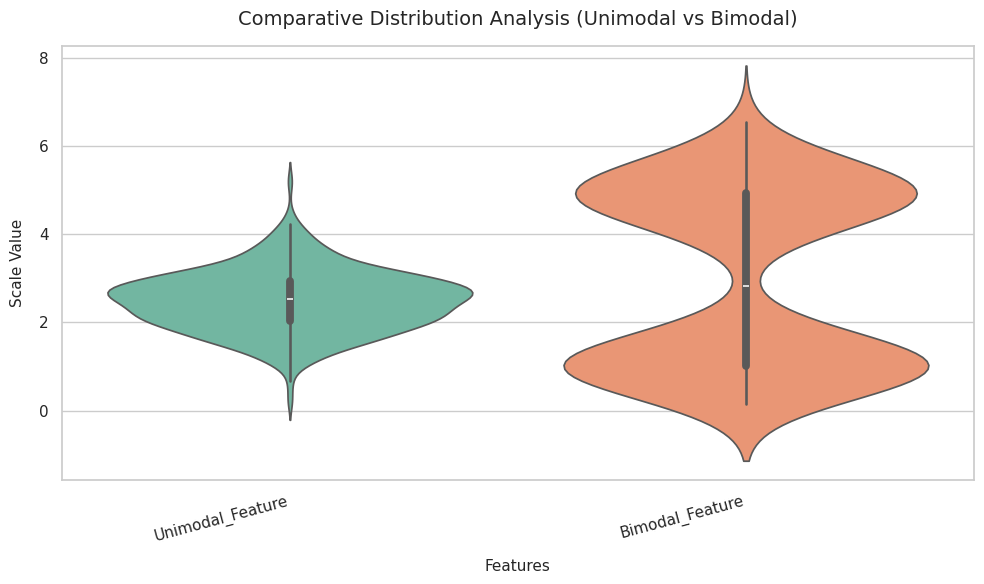
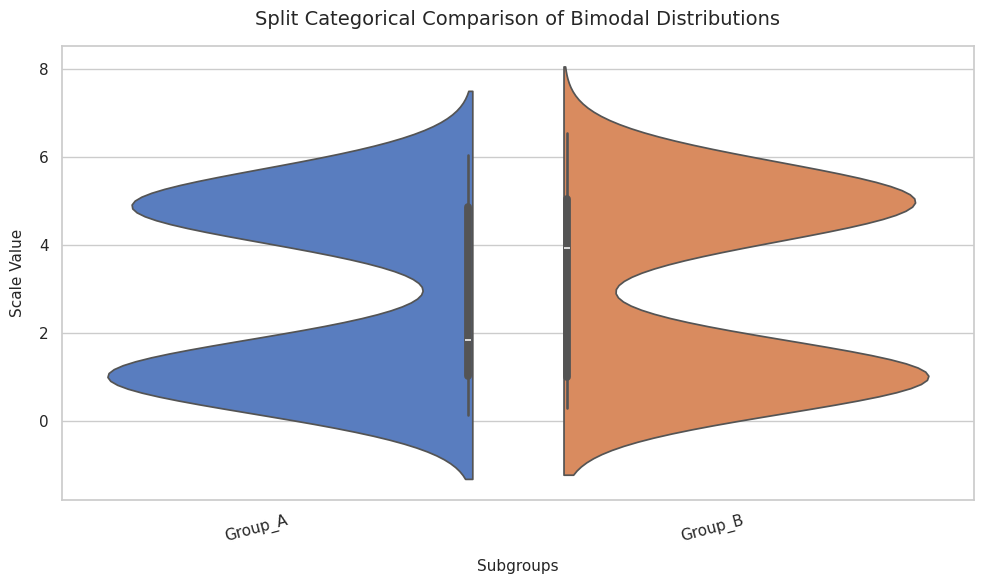

Source code (Python) for these figures, in order:
"""
Module Name: violin_plot_analysis.py
Description: A reusable, modular script to perform distribution analysis using
             violin plots. Supports single/multi-feature evaluation, categorical 
             stratification, and split-half configurations.
"""

import os
from typing import List, Optional
import matplotlib.pyplot as plt
import pandas as pd
import seaborn as sns


def plot_distribution_violins(
    df: pd.DataFrame,
    columns: Optional[List[str]] = None,
    group_by: Optional[str] = None,
    split_half: bool = False,
    orient: str = "v",
    inner: str = "box",
    bw_adjust: float = 1.0,
    title: str = "Distribution Violin Plot",
    ylabel: str = "Values",
    xlabel: str = "Features",
    figsize: tuple = (10, 6),
    save_path: Optional[str] = None,
) -> None:
    """Generates and displays a styled violin plot to visualize continuous data distributions.

    Parameters:
    -----------
    df : pd.DataFrame
        The input DataFrame containing the numerical data.
    columns : Optional[List[str]], default None
        List of target numerical column names to map. If None, uses all numerical columns.
    group_by : Optional[str], default None
        Categorical column name used to partition data into parallel sub-violins.
    split_half : bool, default False
        If True and group_by has exactly two levels, splits each violin in half to compare groups.
    orient : str, default 'v'
        Orientation of the plot: 'v' for vertical, 'h' for horizontal.
    inner : str, default 'box'
        Representation of the data's interior: {'box', 'quartiles', 'point', 'stick', None}.
    bw_adjust : float, default 1.0
        Bandwidth adjustment factor. Lower values make the curve more detailed; higher values smoother.
    title : str, default 'Distribution Violin Plot'
        Plot title text.
    ylabel : str, default 'Values'
        Y-axis label string.
    xlabel : str, default 'Features'
        X-axis label string.
    figsize : tuple, default (10, 6)
        Visual dimensions of the output canvas.
    save_path : Optional[str], default None
        System path target to save the generated image asset.
    """
    plt.figure(figsize=figsize)
    sns.set_theme(style="whitegrid")

    # Isolate numerical columns if none specified
    target_columns = columns if columns else df.select_dtypes(include=["number"]).columns.tolist()

    if group_by:
        if not columns or len(columns) != 1:
            raise ValueError(
                "When using 'group_by', you must specify exactly one numerical column via 'columns'."
            )
        
        # Plotting a single numeric feature stratified by a categorical column
        sns.violinplot(
            data=df,
            x=group_by if orient == "v" else target_columns[0],
            y=target_columns[0] if orient == "v" else group_by,
            hue=group_by if split_half else None,
            split=split_half,
            orient=orient,
            inner=inner,
            bw_adjust=bw_adjust,
            palette="muted"
        )
        if xlabel == "Features":
            xlabel = group_by
        if ylabel == "Values":
            ylabel = target_columns[0]
    else:
        # Plotting multiple numeric columns side-by-side
        sns.violinplot(
            data=df[target_columns],
            orient=orient,
            inner=inner,
            bw_adjust=bw_adjust,
            palette="Set2"
        )

    plt.title(title, fontsize=14, pad=15)
    
    if orient == "v":
        plt.xlabel(xlabel, fontsize=11, labelpad=10)
        plt.ylabel(ylabel, fontsize=11, labelpad=10)
        plt.xticks(rotation=15, ha="right")
    else:
        plt.xlabel(ylabel, fontsize=11, labelpad=10)
        plt.ylabel(xlabel, fontsize=11, labelpad=10)

    plt.tight_layout()

    if save_path:
        directory = os.path.dirname(save_path)
        if directory and not os.path.exists(directory):
            os.makedirs(directory)
        plt.savefig(save_path, dpi=300)
        print(f"[Info] Violin plot successfully saved to: {save_path}")

    plt.show()
    plt.close()


# ==============================================================================
# Execution Example
# ==============================================================================
if __name__ == "__main__":
    import numpy as np

    # Generating a dummy synthetic dataset with explicit distribution characteristics
    np.random.seed(42)
    sample_size = 300

    # Create a clean unimodal distribution
    unimodal_data = np.random.normal(loc=2.5, scale=0.7, size=sample_size)

    # Create a distinct bimodal distribution (two clear peaks)
    bimodal_part1 = np.random.normal(loc=1.0, scale=0.4, size=sample_size // 2)
    bimodal_part2 = np.random.normal(loc=5.0, scale=0.5, size=sample_size // 2)
    bimodal_data = np.concatenate([bimodal_part1, bimodal_part2])

    dummy_df = pd.DataFrame(
        {
            "Unimodal_Feature": unimodal_data,
            "Bimodal_Feature": bimodal_data,
            "Category_Group": np.random.choice(["Group_A", "Group_B"], size=sample_size),
        }
    )

    print("--- 1. Rendering Multi-Feature Violin Plot ---")
    print("[Note] Look for the dual-bulges on Bimodal_Feature compared to Unimodal_Feature.")
    plot_distribution_violins(
        df=dummy_df,
        columns=["Unimodal_Feature", "Bimodal_Feature"],
        title="Comparative Distribution Analysis (Unimodal vs Bimodal)",
        ylabel="Scale Value",
    )

    print("\n--- 2. Rendering Stratified Split Violin Plot ---")
    plot_distribution_violins(
        df=dummy_df,
        columns=["Bimodal_Feature"],
        group_by="Category_Group",
        split_half=True,
        title="Split Categorical Comparison of Bimodal Distributions",
        ylabel="Scale Value",
        xlabel="Subgroups"
    )
